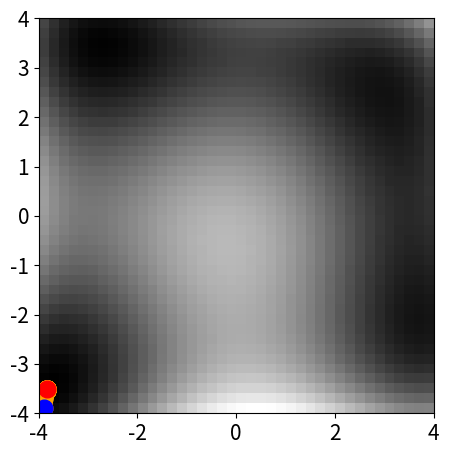
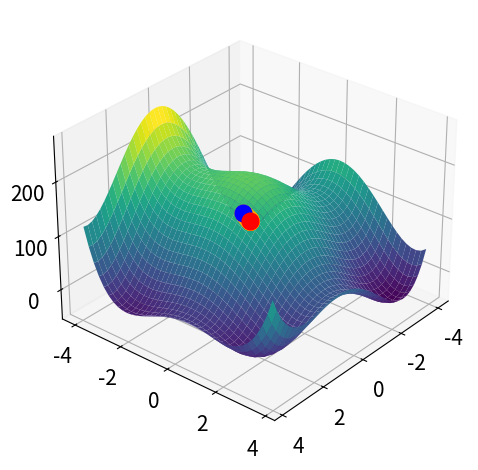

These figures' Python source, in order:
import numpy as np
import matplotlib.pyplot as plt


def f3(x, y):
    return x ** 4 + 2 * x ** 2 * y - 21 * x ** 2 + 2 * x * y ** 2 - 14 * x + y ** 4 - 16 * y ** 2 - 22 * y + 170


def f3Grad(x, y):
    df_dx = 4 * x ** 3 + 4 * x * y - 42 * x + 2 * y ** 2 - 14
    df_dy = 2 * x ** 2 + 4 * x * y + 4 * y ** 3 - 32 * y - 22
    return df_dx, df_dy


f3Limits = [[-4, 4], [-4, 4]]

if __name__ == '__main__':
    f = f3
    xMin, xMax = f3Limits[0]
    yMin, yMax = f3Limits[1]
    epsilon = 1e-9  # crit de conv

    plt.rc('font', size=15)
    lineWidth = 2
    dotSize = 12

    fstep = 0.2  # pasul folosit pentru afisare (valori mai mici = rezolutie mai mare)
    x = np.arange(xMin, xMax, fstep)
    y = np.arange(yMin, yMax, fstep)
    x, y = np.meshgrid(x, y)
    z = f(x, y)

    ## afisare sub forma unei imagini 2D
    plt.imshow(np.flip(z, 0), cmap=plt.get_cmap('gray'), extent=(xMin, xMax, yMin, yMax))

    alpha = 0.001  # lr
    nrIter = 100000
    x_init = xMin + 0.1
    y_init = yMin + 0.1
    xGD = [x_init]
    yGD = [y_init]
    for i in range(nrIter):
        grad_x, grad_y = f3Grad(xGD[-1], yGD[-1])
        x_new = xGD[-1] - alpha * grad_x
        y_new = yGD[-1] - alpha * grad_y
        xGD.append(x_new)
        yGD.append(y_new)
        if abs(f(x_new, y_new) - f(xGD[-2], yGD[-2])) < epsilon:
            print("Converged at iteration", i + 1)
            break

    print('Minimum found at (x, y) =', (xGD[-1], yGD[-1]), ', f(x, y) =', f(xGD[-1], yGD[-1]))

    # afisarea valorilor gradientului descendent, presupunand ca acestea se retin in xGD, yGD
    plt.plot(xGD, yGD, '--o', color='orange', linewidth=lineWidth, markersize=dotSize)
    plt.plot(xGD[0], yGD[0], 'o', color='blue', markersize=dotSize)
    plt.plot(xGD[-1], yGD[-1], 'o', color='red', markersize=dotSize)

    plt.xlim((xMin, xMax))
    plt.ylim((yMin, yMax))
    plt.tight_layout()

    ## convert xGD and yGD to numpy arrays
    xGD = np.array(xGD)
    yGD = np.array(yGD)

    fig = plt.figure()
    ax = fig.add_subplot(111, projection='3d')
    ax.plot_surface(x, y, z,
                    rstride=1, cstride=1,
                    cmap='viridis',
                    linewidth=0, antialiased=True,
                    zorder=0)

    ## afisarea valorilor gradientului descendent, presupunand ca acestea se retin in xGD, yGD
    zGD = f(xGD, yGD)
    ax.plot(xGD, yGD, zGD, '--o', color='orange', zorder=10, linewidth=lineWidth, markersize=dotSize)
    ax.plot([xGD[0]], [yGD[0]], [zGD[0]], 'o', color='blue', zorder=10, markersize=dotSize)
    ax.plot([xGD[-1]], [yGD[-1]], [zGD[-1]], 'o', color='red', zorder=10, markersize=dotSize)

    # Plotting the steps taken by gradient descent
    ax.scatter(xGD, yGD, f(np.array(xGD), np.array(yGD)), color='red')

    ax.view_init(30, 40)  # stabilirea unghiurilor din care se priveste scena 3D (in grade)
    plt.tight_layout()
    plt.show()
